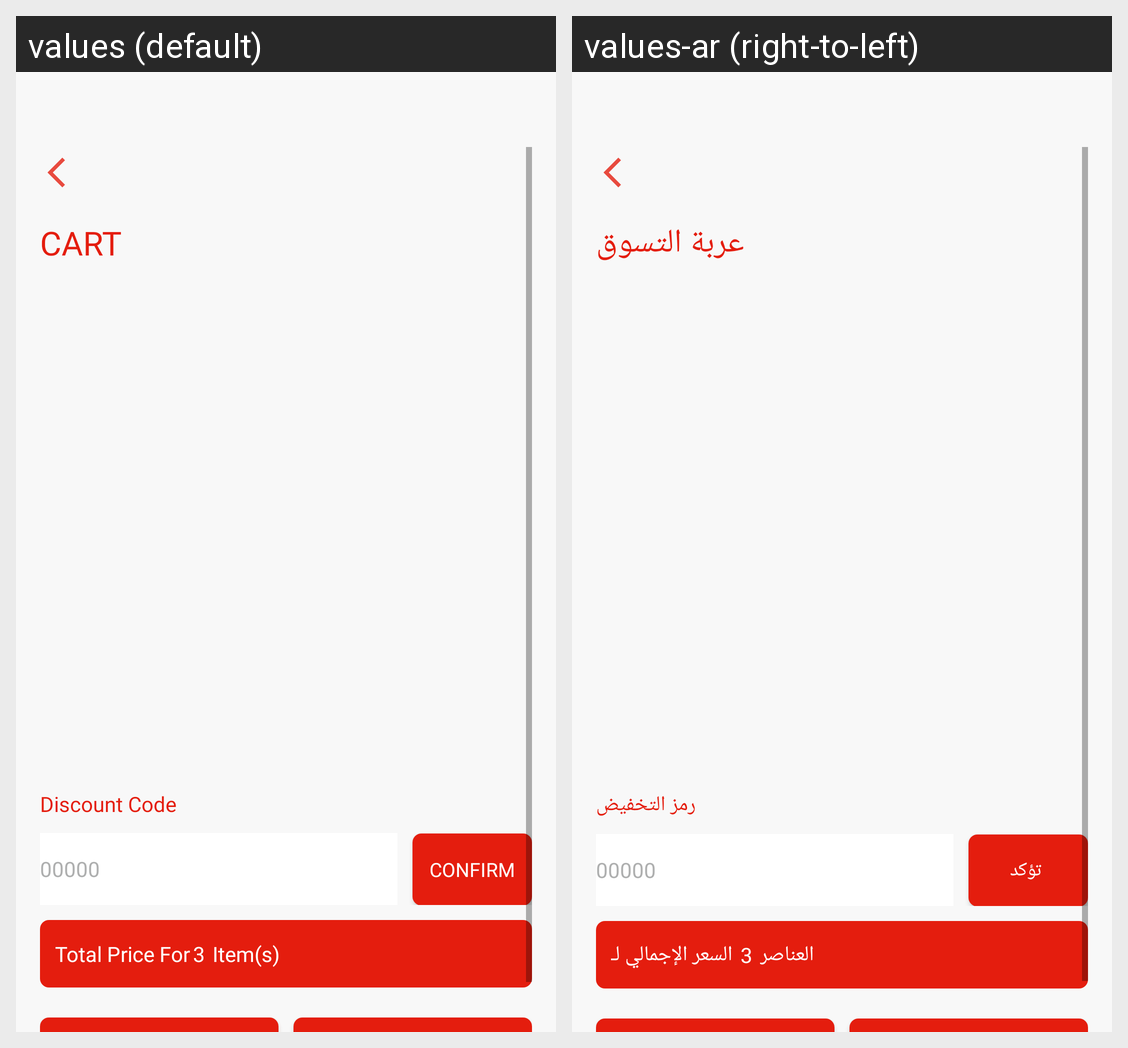

Here is an Android app screen in its default locale and in the app's own translations. Write out the translated-string differences for the strings that appear on this screen.
Android screen res/layout/cart.xml rendered under 2 locales, left to right: values (default), values-ar (right-to-left). Device: Nexus 5 (rendered at 1080×1920; each locale shown at half size, 540×960, under a caption strip naming it); theme AppTheme.
Strings drawn on this screen, with the default value and each locale's value (text and hints the layout hard-codes, and strings that could not be matched under every locale, appear in the picture but are not listed):

cart
  values: Cart
  values-ar: عربة التسوق

discount_codee
  values: Discount Code
  values-ar:  رمز التخفيض

confirm
  values: confirm
  values-ar:  تؤكد

total_price_for
  values: Total Price For
  values-ar:  السعر الإجمالي لـ

item_s
  values: Item(s)
  values-ar:  العناصر
